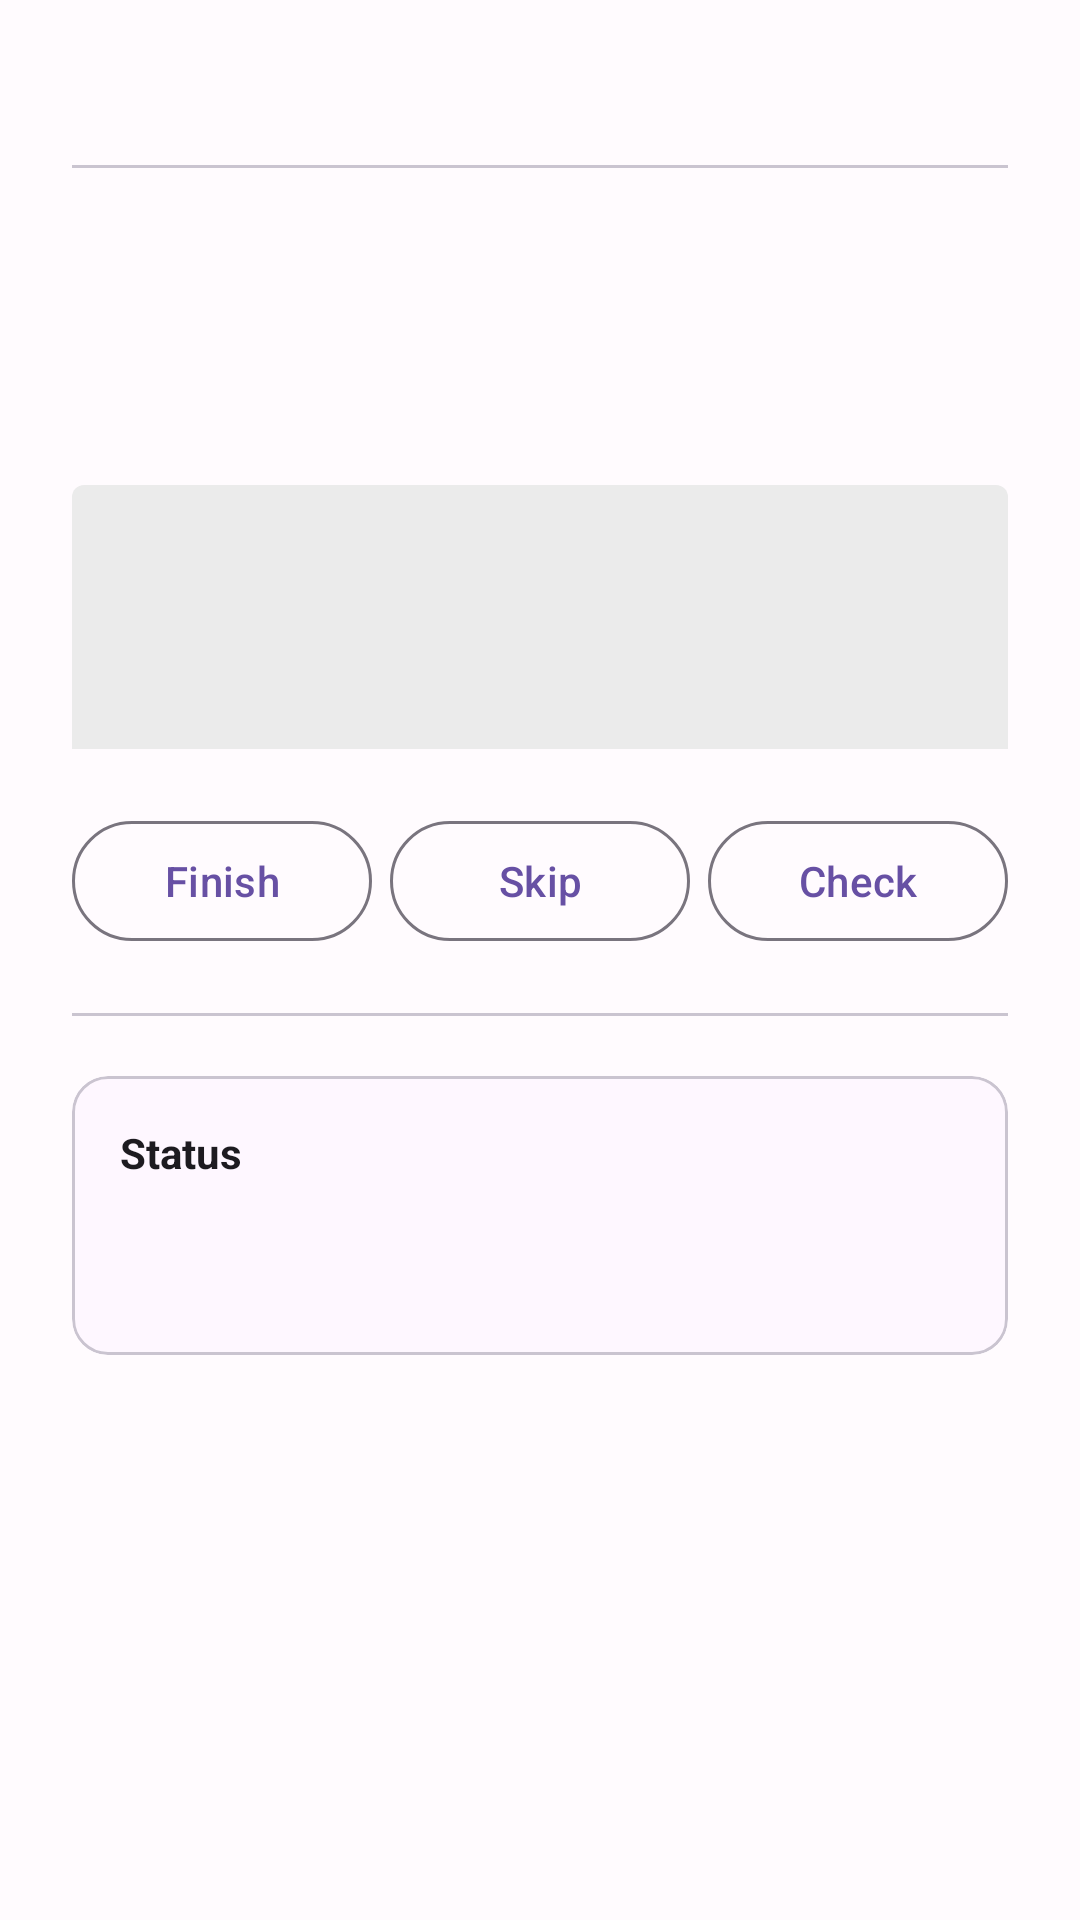

Reconstruct the res/layout file that produces this screen, plus the resources it refers to.
<!-- AndroidManifest.xml: application theme AppTheme -->
<!-- res/layout/content_learning_check.xml -->
<?xml version="1.0" encoding="utf-8"?>

<ScrollView xmlns:android="http://schemas.android.com/apk/res/android"
    xmlns:app="http://schemas.android.com/apk/res-auto"
    xmlns:tools="http://schemas.android.com/tools"
    android:layout_width="match_parent"
    android:layout_height="match_parent"
    android:fillViewport="true"
    app:layout_behavior="@string/appbar_scrolling_view_behavior"
    tools:context=".activity.learning.LearningCheckActivity">

    
    <FrameLayout
        android:layout_width="match_parent"
        android:layout_height="wrap_content">

        
        <LinearLayout
            android:layout_width="match_parent"
            android:layout_height="wrap_content"
            android:orientation="vertical"
            android:padding="24dp">

            
            <TextView
                android:id="@+id/learning_check_lang_text"
                android:layout_width="match_parent"
                android:layout_height="wrap_content"
                android:textSize="14sp"
                android:textColor="?attr/colorOnSurfaceVariant"
                tools:text="Translate from English to Polish" />

            
            <View
                android:layout_width="match_parent"
                android:layout_height="1dp"
                android:layout_marginTop="12dp"
                android:layout_marginBottom="16dp"
                android:background="?attr/colorOutlineVariant" />

            
            <TextView
                android:id="@+id/learning_check_word_text"
                android:layout_width="match_parent"
                android:layout_height="wrap_content"
                android:textSize="34sp"
                android:textStyle="bold"
                android:textColor="?attr/colorOnSurface"
                android:lineSpacingMultiplier="1.1"
                tools:text="Sample flashcard word" />

            
            <TextView
                android:id="@+id/learning_check_category_text"
                android:layout_width="wrap_content"
                android:layout_height="wrap_content"
                android:layout_marginTop="4dp"
                android:textSize="12sp"
                android:textColor="?attr/colorOnSurfaceVariant"
                tools:text="(Category)" />

            
            <com.google.android.material.textfield.TextInputLayout
                android:id="@+id/til_learning_check_edit_text"
                style="@style/Widget.Material3.TextInputLayout.FilledBox"
                android:layout_width="match_parent"
                android:layout_height="wrap_content"
                android:layout_marginTop="24dp"
                app:boxBackgroundColor="#EBEBEB"
                app:boxStrokeWidth="0dp"
                app:boxStrokeWidthFocused="2dp"
                app:hintEnabled="false"
                app:endIconMode="clear_text"
                app:endIconTint="?attr/colorOnSurfaceVariant">

                <com.google.android.material.textfield.TextInputEditText
                    android:id="@+id/learning_check_edit_text"
                    android:layout_width="match_parent"
                    android:layout_height="88dp"
                    android:gravity="center"
                    android:textSize="26sp"
                    android:inputType="text|textNoSuggestions|textVisiblePassword"
                    android:importantForAutofill="no"
                    android:singleLine="true"
                    android:imeOptions="actionDone" />

            </com.google.android.material.textfield.TextInputLayout>

            
            <LinearLayout
                android:id="@+id/learning_check_buttons_row"
                android:layout_width="match_parent"
                android:layout_height="wrap_content"
                android:layout_marginTop="20dp"
                android:orientation="horizontal">

                <com.google.android.material.button.MaterialButton
                    android:id="@+id/btn_finish"
                    style="@style/Widget.Material3.Button.OutlinedButton"
                    android:layout_width="0dp"
                    android:layout_height="wrap_content"
                    android:layout_weight="1"
                    android:layout_marginEnd="6dp"
                    android:text="@string/learning_check_btn_finish" />

                <com.google.android.material.button.MaterialButton
                    android:id="@+id/btn_skip"
                    style="@style/Widget.Material3.Button.OutlinedButton"
                    android:layout_width="0dp"
                    android:layout_height="wrap_content"
                    android:layout_weight="1"
                    android:layout_marginEnd="6dp"
                    android:text="@string/learning_check_btn_skip" />

                <com.google.android.material.button.MaterialButton
                    android:id="@+id/btn_check"
                    style="@style/Widget.Material3.Button.OutlinedButton"
                    android:layout_width="0dp"
                    android:layout_height="wrap_content"
                    android:layout_weight="1"
                    android:text="@string/learning_check_btn_check" />

            </LinearLayout>

            
            <View
                android:layout_width="match_parent"
                android:layout_height="1dp"
                android:layout_marginTop="20dp"
                android:layout_marginBottom="20dp"
                android:background="?attr/colorOutlineVariant" />

            
            <com.google.android.material.card.MaterialCardView
                android:id="@+id/status_card"
                android:layout_width="match_parent"
                android:layout_height="wrap_content"
                app:cardElevation="0dp"
                app:strokeWidth="1dp"
                app:strokeColor="?attr/colorOutlineVariant"
                app:cardCornerRadius="12dp"
                app:cardBackgroundColor="?attr/colorSurface">

                <LinearLayout
                    android:layout_width="match_parent"
                    android:layout_height="wrap_content"
                    android:orientation="vertical"
                    android:padding="16dp">

                    <TextView
                        android:layout_width="wrap_content"
                        android:layout_height="wrap_content"
                        android:text="@string/learning_check_status_title"
                        android:textSize="14sp"
                        android:textStyle="bold"
                        android:textColor="?attr/colorOnSurface" />

                    <TextView
                        android:id="@+id/status_correct_text"
                        android:layout_width="wrap_content"
                        android:layout_height="wrap_content"
                        android:layout_marginTop="4dp"
                        android:textSize="14sp"
                        android:textColor="@color/correctGreen"
                        tools:text="Correct: 0" />

                    <TextView
                        android:id="@+id/status_total_text"
                        android:layout_width="wrap_content"
                        android:layout_height="wrap_content"
                        android:textSize="14sp"
                        android:textColor="?attr/colorOnSurfaceVariant"
                        tools:text="Total: 0" />

                </LinearLayout>
            </com.google.android.material.card.MaterialCardView>

        </LinearLayout>

        
        <FrameLayout
            android:id="@+id/correct_popup_container"
            android:layout_width="220dp"
            android:layout_height="220dp"
            android:layout_gravity="center_horizontal|top"
            android:layout_marginTop="160dp"
            android:visibility="gone"
            android:elevation="8dp">

            
            <View
                android:layout_width="match_parent"
                android:layout_height="match_parent"
                android:background="@drawable/correct_blob_bg" />

            
            <TextView
                android:id="@+id/correct_popup_text"
                android:layout_width="wrap_content"
                android:layout_height="wrap_content"
                android:layout_gravity="center"
                android:text="@string/learning_check_correct_popup"
                android:textSize="36sp"
                android:textStyle="bold|italic"
                android:textColor="@android:color/white"
                android:fontFamily="sans-serif-condensed" />

        </FrameLayout>

    </FrameLayout>
</ScrollView>
<!-- resources referenced by this layout -->
<resources>
  <color name="correctGreen">#388E3C</color>
  <!-- drawable correct_blob_bg (drawable) -->
  <?xml version="1.0" encoding="utf-8"?>
  <vector xmlns:android="http://schemas.android.com/apk/res/android"
      android:width="380dp"
      android:height="380dp"
      android:viewportWidth="380"
      android:viewportHeight="380">
      <path
          android:fillColor="#376A3E"
          android:pathData="M134.186,54.5654C165.276,24.4782 214.724,24.4782 245.814,54.5654C255.328,63.7718 266.984,70.4811 279.738,74.0919C321.419,85.8924 346.142,128.586 335.552,170.473C332.312,183.291 332.312,196.709 335.552,209.527C346.142,251.414 321.419,294.108 279.738,305.908C266.984,309.519 255.328,316.228 245.814,325.435C214.724,355.522 165.276,355.522 134.186,325.435C124.672,316.228 113.016,309.519 100.262,305.908C58.5815,294.108 33.8578,251.414 44.4476,209.527C47.6879,196.709 47.6879,183.291 44.4476,170.473C33.8578,128.586 58.5815,85.8924 100.262,74.0919C113.016,70.4811 124.672,63.7718 134.186,54.5654Z" />
  </vector>
  <string name="learning_check_btn_check">Check</string>
  <string name="learning_check_btn_finish">Finish</string>
  <string name="learning_check_btn_skip">Skip</string>
  <string name="learning_check_correct_popup">Correct!</string>
  <string name="learning_check_status_title">Status</string>
  <style name="AppTheme" parent="Theme.Material3.Light.NoActionBar">
          <item name="colorPrimary">@color/colorPrimaryNew</item>
          <item name="colorPrimaryDark">@color/colorPrimaryNew</item>
          <item name="colorAccent">@color/colorPrimaryNew</item>
          <item name="android:colorBackground">@color/colorSurfaceNew</item>
          <item name="android:statusBarColor">@color/colorPrimaryNew</item>
          <item name="android:navigationBarColor">@color/colorSurfaceContainerNew</item>
      </style>
  <color name="colorPrimaryNew">#6750A4</color>
  <color name="colorSurfaceNew">#FFFBFE</color>
  <color name="colorSurfaceContainerNew">#F3EDF7</color>
</resources>
